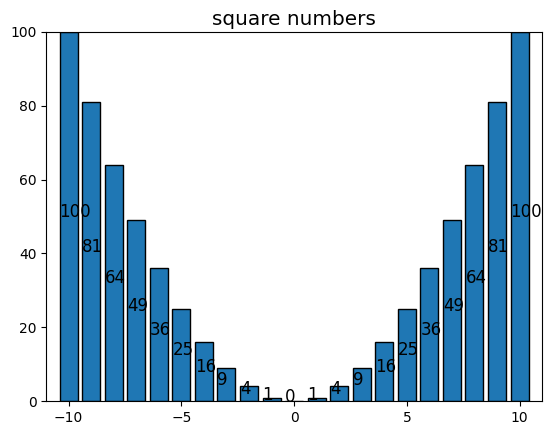

Python code for this plot:
from matplotlib import pyplot as plt
import numpy as np

fig, ax = plt.subplots()
plt.style.use('classic')
plt.title("square numbers")

ax.set_xlim(-11, 11)
ax.set_ylim(0, 100)

x = np.array(range(-10, 11))
y = x * x
rect1 = plt.bar(x, y)

for r in rect1:
    ax.text(r.get_x(), r.get_height() / 2, r.get_height())

plt.show()